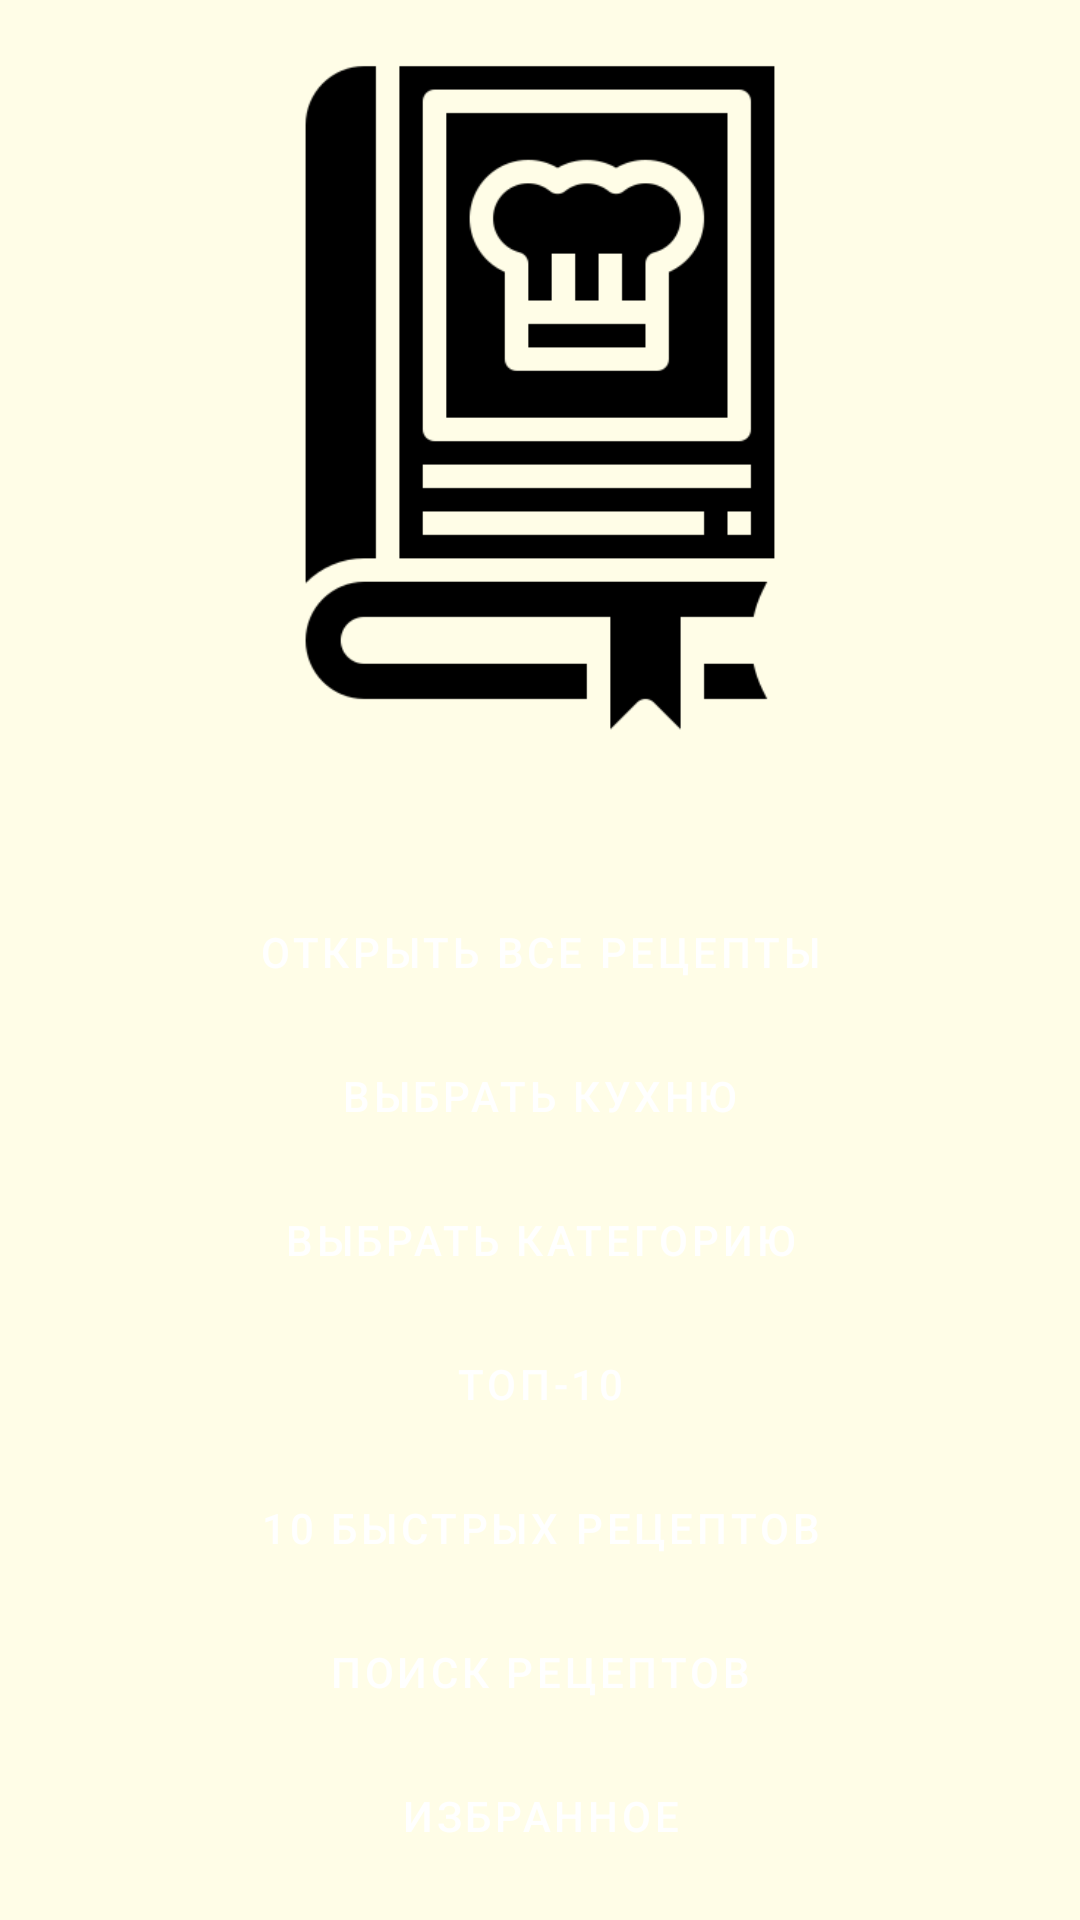

Write the Android layout XML for this screen, with the resource values it uses.
<!-- AndroidManifest.xml: application theme Theme.Cookbook -->
<!-- res/layout/mainfragment_view.xml -->
<?xml version="1.0" encoding="utf-8"?>
<androidx.coordinatorlayout.widget.CoordinatorLayout xmlns:android="http://schemas.android.com/apk/res/android"
    xmlns:app="http://schemas.android.com/apk/res-auto"
    android:id="@+id/mainfragmentlayout"
    android:layout_width="match_parent"
    android:layout_height="match_parent"
    android:orientation="vertical">

    <LinearLayout
        android:id="@+id/menuList"
        android:layout_width="match_parent"
        android:layout_height="match_parent"
        android:background="#FFFDE7"
        android:gravity="center|center_horizontal|center_vertical"
        android:orientation="vertical">

        <ImageView
            android:id="@+id/imageView2"
            android:layout_width="250dp"
            android:layout_height="250dp"
            android:layout_gravity="center_horizontal"
            android:layout_marginBottom="16pt"
            app:srcCompat="@drawable/cookbook" />

        <Button
            android:id="@+id/allRecipes"
            android:layout_width="match_parent"
            android:layout_height="wrap_content"
            android:backgroundTint="#FFCC80"
            android:text="Открыть все рецепты"
            app:cornerRadius="16pt" />

        <Button
            android:id="@+id/cusineButton"
            android:layout_width="match_parent"
            android:layout_height="wrap_content"
            android:backgroundTint="#FFCC80"
            android:text="Выбрать кухню"
            app:cornerRadius="16pt" />

        <Button
            android:id="@+id/categoryButton"
            android:layout_width="match_parent"
            android:layout_height="wrap_content"
            android:backgroundTint="#FFCC80"
            android:text="Выбрать категорию"
            app:cornerRadius="16pt" />

        <Button
            android:id="@+id/topButton"
            android:layout_width="match_parent"
            android:layout_height="wrap_content"
            android:backgroundTint="#FFCC80"
            android:text="Топ-10"
            app:cornerRadius="16pt" />

        <Button
            android:id="@+id/quickRecepiesButton"
            android:layout_width="match_parent"
            android:layout_height="wrap_content"
            android:backgroundTint="#FFCC80"
            android:text="10 быстрых рецептов"
            app:cornerRadius="16pt" />

        <Button
            android:id="@+id/search"
            android:layout_width="match_parent"
            android:layout_height="wrap_content"
            android:backgroundTint="#FFCC80"
            android:text="Поиск рецептов"
            app:cornerRadius="16pt" />

        <Button
            android:id="@+id/favorites"
            android:layout_width="match_parent"
            android:layout_height="wrap_content"
            android:backgroundTint="#FFCC80"
            android:text="Избранное"
            app:cornerRadius="16pt" />

    </LinearLayout>



</androidx.coordinatorlayout.widget.CoordinatorLayout>
<!-- resources referenced by this layout -->
<resources>
  <!-- drawable cookbook: png bitmap (drawable-v24, 7723 bytes) -->
  <style name="Theme.Cookbook" parent="Theme.MaterialComponents.DayNight.DarkActionBar">
          
          <item name="colorPrimary">@color/black</item>
          <item name="colorPrimaryVariant">@color/silver</item>
          <item name="colorOnPrimary">@color/white</item>
          
          <item name="colorSecondary">@color/teal_200</item>
          <item name="colorSecondaryVariant">@color/teal_700</item>
          <item name="colorOnSecondary">@color/white</item>
          
          <item name="android:statusBarColor" tools:targetApi="l">?attr/colorSecondary</item>
          
      </style>
  <color name="black">#FF000000</color>
  <color name="silver">#c0c0c0</color>
  <color name="white">#FFFFFFFF</color>
  <color name="teal_200">#FF03DAC5</color>
  <color name="teal_700">#FF018786</color>
</resources>
